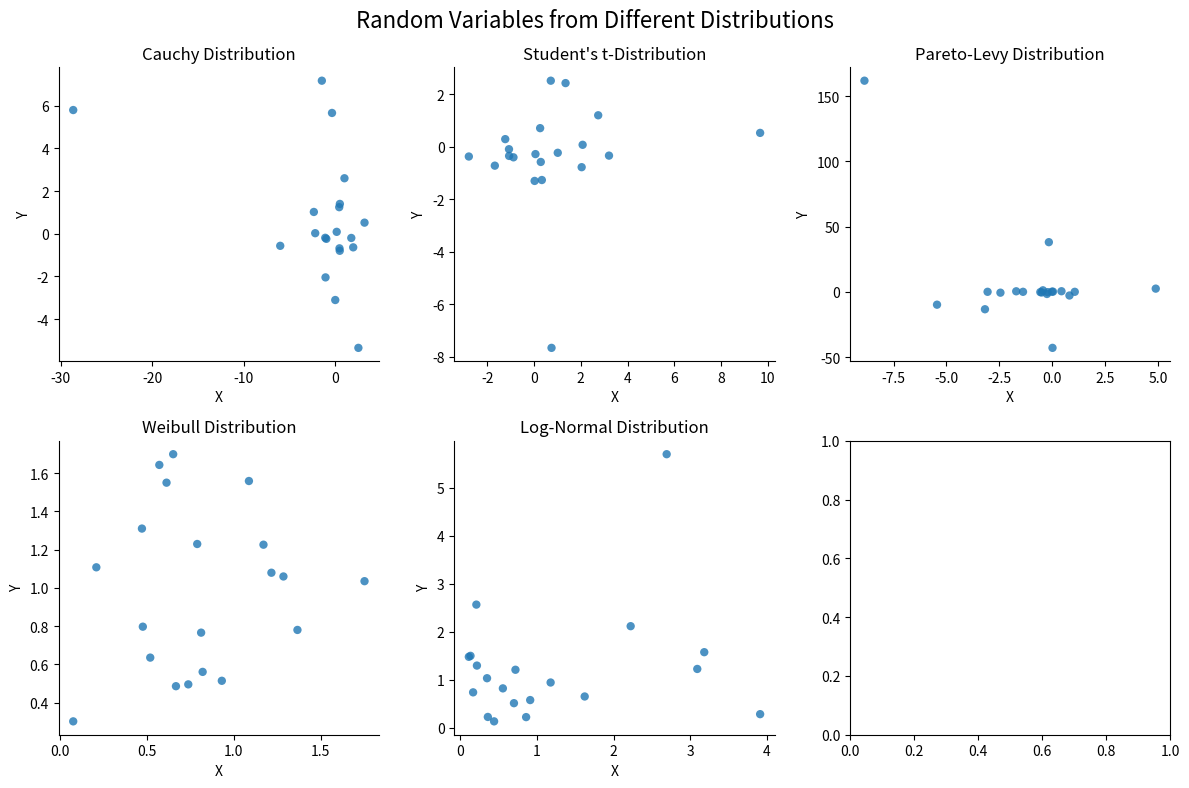

Source code (Python):
import numpy as np
import matplotlib.pyplot as plt

# Set random seed for reproducibility
np.random.seed(123)

# Generate 20 random variables from the Cauchy distribution
cauchy = np.random.standard_cauchy((20, 2))

# Generate 20 random variables from the Student's t-distribution
t = np.random.standard_t(3, (20, 2))

# Generate 20 random variables from the Pareto-Levy distribution
pareto_levy = np.random.pareto(1.5, (20, 2)) * np.random.standard_cauchy((20, 2))

# Generate 20 random variables from the Weibull distribution
weibull = np.random.weibull(2, (20, 2))

# Generate 20 random variables from the Log-Normal distribution
lognormal = np.random.lognormal(0, 1, (20, 2))

# Generate 20 random variables from the Levy distribution
# levy = np.random.levy(0.5, (20, 2))

# Create a figure with subplots for each distribution
fig, axes = plt.subplots(nrows=2, ncols=3, figsize=(12, 8))

# Set titles for each subplot
titles = ['Cauchy Distribution', "Student's t-Distribution", 'Pareto-Levy Distribution', 'Weibull Distribution', 'Log-Normal Distribution']

# Plot each distribution on a separate subplot
for ax, data, title in zip(axes.flatten(), [cauchy, t, pareto_levy, weibull, lognormal], titles):
    ax.scatter(data[:, 0], data[:, 1], alpha=0.8, edgecolors='none')
    ax.set_title(title)
    ax.set_xlabel('X')
    ax.set_ylabel('Y')
    ax.spines['top'].set_visible(False)
    ax.spines['right'].set_visible(False)

# Add a title for the entire figure
fig.suptitle('Random Variables from Different Distributions', fontsize=16)

# Adjust spacing between subplots
plt.tight_layout()

# Display the plot
plt.show()